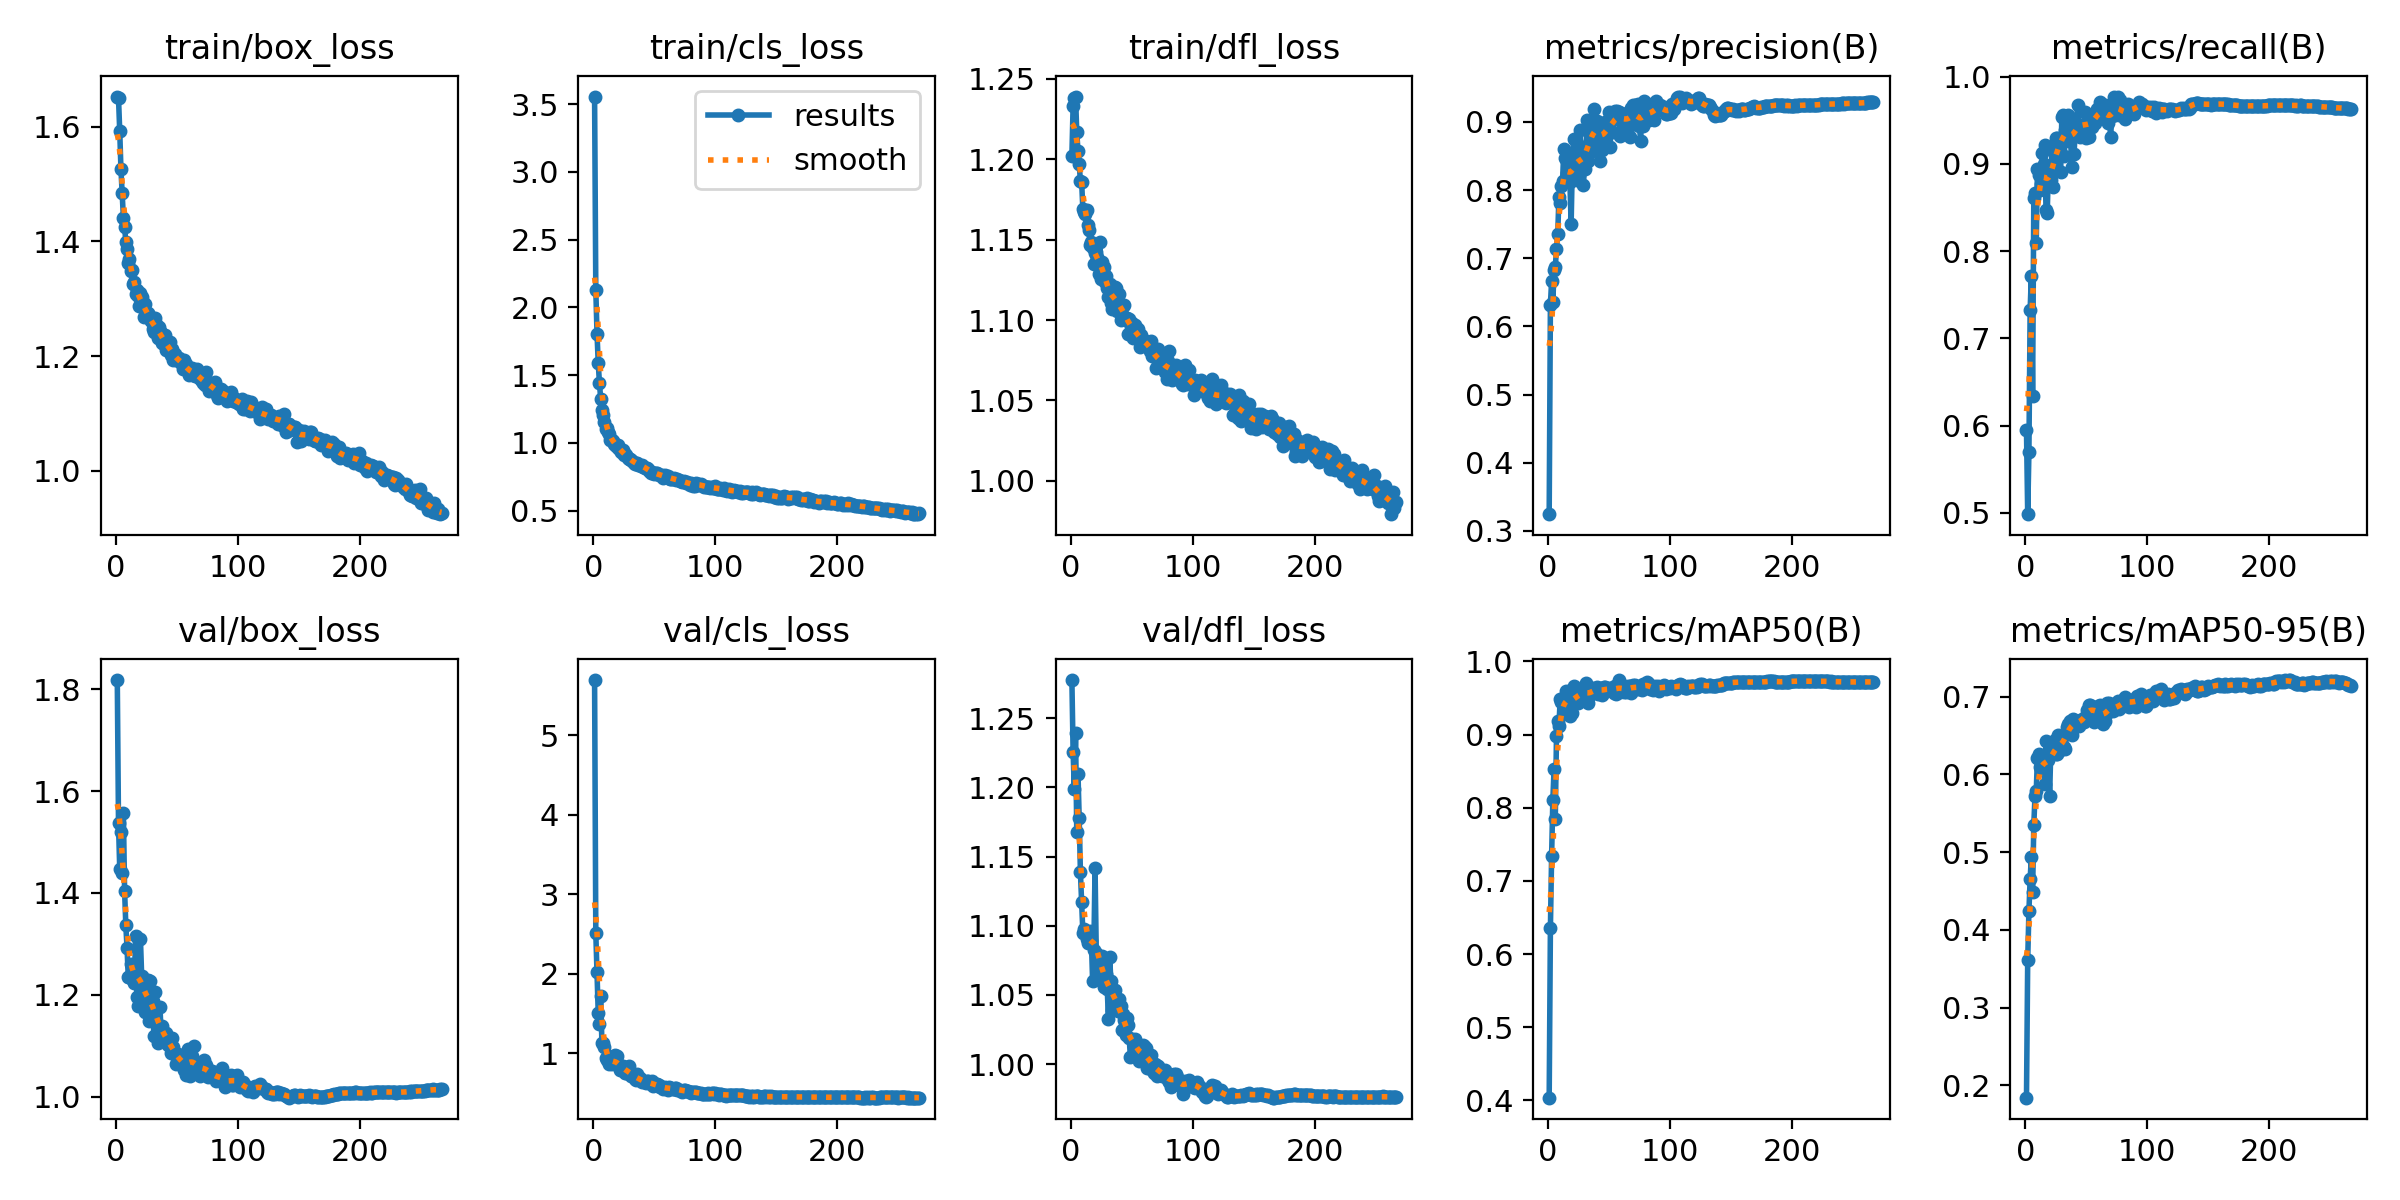

The file beside this chart, header and first rows:
epoch, train/box_loss, train/cls_loss, train/dfl_loss, metrics/precision(B), metrics/recall(B), metrics/mAP50(B), metrics/mAP50-95(B), val/box_loss, val/cls_loss, val/dfl_loss, lr/pg0, lr/pg1, lr/pg2
1, 1.652, 3.556, 1.202, 0.3247, 0.5946, 0.4037, 0.184, 1.819, 5.696, 1.278, 0.07008, 0.003324, 0.003324
2, 1.65, 2.129, 1.233, 0.6318, 0.4985, 0.6349, 0.3611, 1.537, 2.509, 1.226, 0.04006, 0.006636, 0.006636
3, 1.592, 1.806, 1.238, 0.6668, 0.5699, 0.7346, 0.4242, 1.448, 2.018, 1.198, 0.01002, 0.009925, 0.009925
4, 1.526, 1.588, 1.239, 0.6361, 0.7329, 0.8105, 0.4655, 1.52, 1.503, 1.239, 0.009901, 0.009901, 0.009901
5, 1.485, 1.44, 1.217, 0.6825, 0.7719, 0.8527, 0.4938, 1.439, 1.363, 1.168, 0.009901, 0.009901, 0.009901
6, 1.441, 1.325, 1.205, 0.6865, 0.6343, 0.7849, 0.4486, 1.558, 1.718, 1.21, 0.009868, 0.009868, 0.009868
7, 1.425, 1.242, 1.197, 0.7141, 0.8607, 0.8986, 0.5352, 1.404, 1.134, 1.178, 0.009835, 0.009835, 0.009835
8, 1.398, 1.205, 1.186, 0.7354, 0.8665, 0.919, 0.5727, 1.336, 1.126, 1.139, 0.009802, 0.009802, 0.009802
9, 1.386, 1.15, 1.186, 0.7898, 0.8097, 0.9112, 0.5784, 1.292, 1.083, 1.117, 0.009769, 0.009769, 0.009769
10, 1.362, 1.1, 1.169, 0.7809, 0.8943, 0.9482, 0.6211, 1.235, 0.9457, 1.095, 0.009736, 0.009736, 0.009736
11, 1.37, 1.106, 1.167, 0.806, 0.8873, 0.9439, 0.6266, 1.234, 0.9151, 1.098, 0.009703, 0.009703, 0.009703
12, 1.349, 1.077, 1.166, 0.8132, 0.8701, 0.9441, 0.6097, 1.26, 0.9665, 1.095, 0.00967, 0.00967, 0.00967
13, 1.35, 1.061, 1.169, 0.8607, 0.877, 0.934, 0.6073, 1.23, 0.862, 1.09, 0.009637, 0.009637, 0.009637
14, 1.325, 1.02, 1.159, 0.8475, 0.9124, 0.9432, 0.6164, 1.24, 0.879, 1.087, 0.009604, 0.009604, 0.009604
15, 1.33, 1.022, 1.156, 0.8456, 0.9003, 0.96, 0.6194, 1.224, 0.8645, 1.088, 0.009571, 0.009571, 0.009571
16, 1.308, 1.013, 1.147, 0.8248, 0.9214, 0.9544, 0.5881, 1.316, 0.8807, 1.096, 0.009538, 0.009538, 0.009538
17, 1.315, 0.9937, 1.148, 0.8363, 0.8473, 0.959, 0.6431, 1.196, 0.886, 1.089, 0.009505, 0.009505, 0.009505
18, 1.305, 0.9853, 1.145, 0.812, 0.8435, 0.9258, 0.6229, 1.178, 0.9752, 1.06, 0.009472, 0.009472, 0.009472
19, 1.287, 0.9723, 1.135, 0.7497, 0.8947, 0.9409, 0.6188, 1.234, 0.9602, 1.083, 0.009439, 0.009439, 0.009439
20, 1.309, 0.9866, 1.141, 0.8404, 0.878, 0.9291, 0.5725, 1.31, 0.8589, 1.141, 0.009406, 0.009406, 0.009406
21, 1.302, 0.9539, 1.142, 0.8742, 0.8817, 0.9666, 0.6358, 1.237, 0.846, 1.081, 0.009373, 0.009373, 0.009373
22, 1.292, 0.951, 1.139, 0.8542, 0.9194, 0.9569, 0.6353, 1.192, 0.7949, 1.078, 0.00934, 0.00934, 0.00934
23, 1.268, 0.9287, 1.129, 0.8389, 0.8739, 0.9451, 0.6279, 1.195, 0.8345, 1.064, 0.009307, 0.009307, 0.009307
24, 1.29, 0.9466, 1.148, 0.815, 0.8976, 0.9579, 0.6437, 1.166, 0.8437, 1.065, 0.009274, 0.009274, 0.009274
25, 1.274, 0.9104, 1.126, 0.8203, 0.9299, 0.9432, 0.6263, 1.204, 0.8265, 1.075, 0.009241, 0.009241, 0.009241
26, 1.275, 0.9171, 1.136, 0.8883, 0.9295, 0.9552, 0.6268, 1.229, 0.7474, 1.079, 0.009208, 0.009208, 0.009208
27, 1.272, 0.9075, 1.133, 0.8524, 0.915, 0.961, 0.6503, 1.149, 0.7464, 1.056, 0.009175, 0.009175, 0.009175
28, 1.264, 0.8872, 1.123, 0.8482, 0.9151, 0.9527, 0.6299, 1.227, 0.7841, 1.068, 0.009142, 0.009142, 0.009142
29, 1.26, 0.8817, 1.127, 0.8079, 0.891, 0.9575, 0.634, 1.189, 0.8361, 1.065, 0.009109, 0.009109, 0.009109
30, 1.247, 0.8821, 1.12, 0.8312, 0.9539, 0.9597, 0.6362, 1.188, 0.7542, 1.054, 0.009076, 0.009076, 0.009076
31, 1.243, 0.8696, 1.115, 0.8507, 0.9562, 0.9706, 0.6501, 1.12, 0.7162, 1.032, 0.009043, 0.009043, 0.009043
32, 1.267, 0.8672, 1.123, 0.9028, 0.9092, 0.9561, 0.6353, 1.206, 0.7186, 1.077, 0.00901, 0.00901, 0.00901
33, 1.255, 0.8543, 1.111, 0.8432, 0.9384, 0.9434, 0.633, 1.177, 0.7259, 1.06, 0.008977, 0.008977, 0.008977
34, 1.232, 0.8459, 1.107, 0.8694, 0.9416, 0.9532, 0.6608, 1.105, 0.6776, 1.039, 0.008944, 0.008944, 0.008944
35, 1.25, 0.8542, 1.114, 0.8957, 0.9564, 0.9571, 0.6653, 1.123, 0.6653, 1.051, 0.008911, 0.008911, 0.008911
36, 1.244, 0.8487, 1.12, 0.8572, 0.9257, 0.9589, 0.658, 1.175, 0.7362, 1.054, 0.008878, 0.008878, 0.008878
37, 1.24, 0.8366, 1.12, 0.8711, 0.9408, 0.9643, 0.6682, 1.123, 0.6817, 1.044, 0.008845, 0.008845, 0.008845
38, 1.224, 0.8389, 1.106, 0.9187, 0.8966, 0.961, 0.6511, 1.139, 0.6847, 1.043, 0.008812, 0.008812, 0.008812
39, 1.221, 0.8311, 1.107, 0.8877, 0.9515, 0.9623, 0.6707, 1.112, 0.6582, 1.038, 0.008779, 0.008779, 0.008779
40, 1.237, 0.8369, 1.116, 0.9011, 0.9107, 0.9653, 0.6706, 1.115, 0.6377, 1.047, 0.008746, 0.008746, 0.008746
41, 1.211, 0.821, 1.1, 0.8987, 0.9387, 0.9553, 0.6642, 1.125, 0.652, 1.042, 0.008713, 0.008713, 0.008713
42, 1.218, 0.8165, 1.107, 0.8905, 0.9468, 0.9626, 0.6643, 1.107, 0.6376, 1.025, 0.00868, 0.00868, 0.00868
43, 1.218, 0.8121, 1.108, 0.8426, 0.9679, 0.9643, 0.6692, 1.102, 0.6247, 1.036, 0.008647, 0.008647, 0.008647
44, 1.224, 0.8169, 1.109, 0.8586, 0.9422, 0.9534, 0.662, 1.111, 0.645, 1.032, 0.008614, 0.008614, 0.008614
45, 1.202, 0.8077, 1.1, 0.8822, 0.9311, 0.9568, 0.6699, 1.086, 0.647, 1.021, 0.008581, 0.008581, 0.008581
46, 1.212, 0.7918, 1.101, 0.8972, 0.9433, 0.9649, 0.6702, 1.115, 0.6264, 1.034, 0.008548, 0.008548, 0.008548
47, 1.193, 0.7735, 1.091, 0.8996, 0.9446, 0.9651, 0.6708, 1.096, 0.6191, 1.028, 0.008515, 0.008515, 0.008515
48, 1.204, 0.7816, 1.101, 0.864, 0.9431, 0.9612, 0.667, 1.084, 0.6448, 1.019, 0.008482, 0.008482, 0.008482
49, 1.193, 0.7786, 1.098, 0.8971, 0.9598, 0.9639, 0.6744, 1.064, 0.5891, 1.005, 0.008449, 0.008449, 0.008449
50, 1.193, 0.7729, 1.098, 0.9138, 0.93, 0.9607, 0.6719, 1.081, 0.5939, 1.018, 0.008416, 0.008416, 0.008416
51, 1.193, 0.7783, 1.089, 0.8632, 0.9567, 0.9616, 0.683, 1.083, 0.6117, 1.017, 0.008383, 0.008383, 0.008383
52, 1.197, 0.7755, 1.094, 0.9074, 0.9302, 0.962, 0.6887, 1.066, 0.6095, 1.017, 0.00835, 0.00835, 0.00835
53, 1.189, 0.7732, 1.097, 0.8848, 0.9563, 0.9649, 0.6896, 1.078, 0.5881, 1.018, 0.008317, 0.008317, 0.008317
54, 1.19, 0.7611, 1.09, 0.904, 0.9449, 0.9573, 0.6871, 1.078, 0.6022, 1.014, 0.008284, 0.008284, 0.008284
55, 1.177, 0.7591, 1.094, 0.9156, 0.9424, 0.9658, 0.686, 1.067, 0.581, 1.011, 0.008251, 0.008251, 0.008251
56, 1.194, 0.763, 1.088, 0.9096, 0.9485, 0.9554, 0.6675, 1.053, 0.5765, 1.003, 0.008218, 0.008218, 0.008218
57, 1.185, 0.738, 1.083, 0.9154, 0.9463, 0.9638, 0.6861, 1.042, 0.5523, 1.003, 0.008185, 0.008185, 0.008185
58, 1.181, 0.7575, 1.091, 0.9149, 0.9541, 0.9745, 0.686, 1.052, 0.5605, 1.006, 0.008152, 0.008152, 0.008152
59, 1.174, 0.7591, 1.087, 0.8792, 0.9632, 0.9583, 0.6744, 1.093, 0.5768, 1.014, 0.008119, 0.008119, 0.008119
60, 1.167, 0.7498, 1.087, 0.9133, 0.9546, 0.9642, 0.6879, 1.087, 0.5583, 1.013, 0.008086, 0.008086, 0.008086
... 207 more rows
